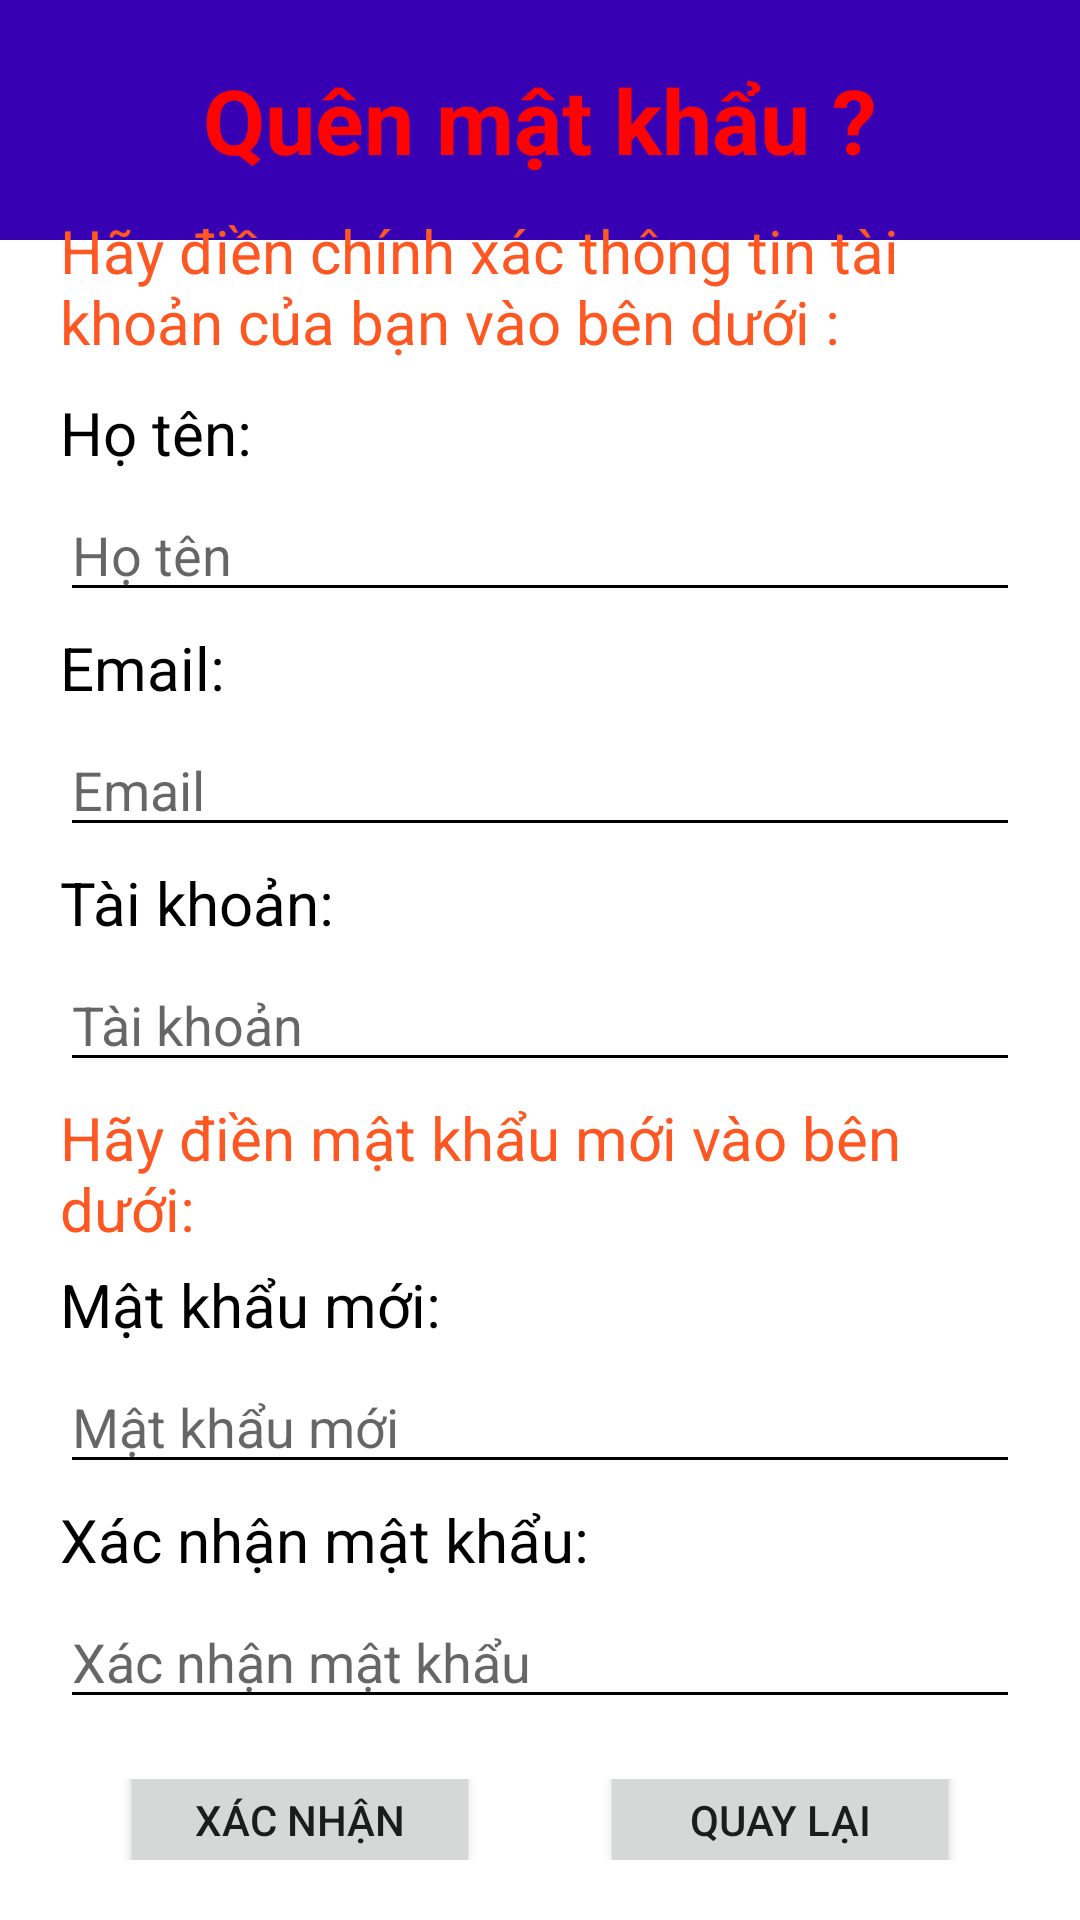

The Android layout XML behind this screen, and the referenced resources:
<!-- AndroidManifest.xml: application theme Theme.Nhom18AndroidXeDap -->
<!-- res/layout/activity_forgot_password.xml -->
<?xml version="1.0" encoding="utf-8"?>
<RelativeLayout xmlns:android="http://schemas.android.com/apk/res/android"
    xmlns:app="http://schemas.android.com/apk/res-auto"
    xmlns:tools="http://schemas.android.com/tools"
    android:layout_width="match_parent"
    android:layout_height="match_parent"
    android:orientation="vertical"
    android:gravity="center"
    tools:context=".ForgotPasswordActivity">

    <TextView
        android:layout_width="match_parent"
        android:layout_height="80dp"
        android:text="Quên mật khẩu ?"
        android:textStyle="bold"
        android:textSize="30dp"
        android:textColor="@color/red"
        android:gravity="center"
        android:background="@color/purple_700"/>

    <LinearLayout
        android:layout_width="match_parent"
        android:layout_height="match_parent"
        android:layout_centerInParent="true"
        android:gravity="center"
        android:orientation="vertical"
        android:padding="20dp">

        <TextView
            android:layout_width="match_parent"
            android:layout_height="wrap_content"
            android:layout_marginTop="50dp"
            android:text="Hãy điền chính xác thông tin tài khoản của bạn vào bên dưới :"
            android:textColor="@color/Orange"
            android:textSize="20dp" />

        <TextView
            android:layout_width="match_parent"
            android:layout_height="wrap_content"
            android:layout_marginTop="10dp"
            android:text="Họ tên:"
            android:textColor="@color/black"
            android:textSize="20dp" />

        <EditText
            android:id="@+id/edtFullNameForgotPassword"
            android:layout_width="match_parent"
            android:layout_height="wrap_content"
            android:layout_marginTop="5dp"
            android:backgroundTint="@color/black"
            android:ems="10"
            android:hint="Họ tên"
            android:imeOptions="actionNext"
            android:inputType="text"
            android:maxLength="100"
            android:textColor="@color/black"
            android:textSize="18dp" />

        <TextView
            android:layout_width="match_parent"
            android:layout_height="wrap_content"
            android:layout_marginTop="5dp"
            android:text="Email:"
            android:textColor="@color/black"
            android:textSize="20dp" />

        <EditText
            android:id="@+id/edtEmailForgotPassword"
            android:layout_width="match_parent"
            android:layout_height="wrap_content"
            android:layout_marginTop="5dp"
            android:layout_marginBottom="5dp"
            android:backgroundTint="@color/black"
            android:ems="15"
            android:hint="Email"
            android:imeOptions="actionNext"
            android:inputType="textEmailAddress"
            android:maxLength="100"
            android:textColor="@color/black"
            android:textSize="18dp" />

        <TextView
            android:layout_width="match_parent"
            android:layout_height="wrap_content"
            android:text="Tài khoản:"
            android:textColor="@color/black"
            android:textSize="20dp" />

        <EditText
            android:id="@+id/edtUserNameForgotPassword"
            android:layout_width="match_parent"
            android:layout_height="wrap_content"
            android:layout_marginTop="5dp"
            android:backgroundTint="@color/black"
            android:ems="15"
            android:hint="Tài khoản"
            android:imeOptions="actionNext"
            android:inputType="text"
            android:maxLength="100"
            android:textColor="@color/black"
            android:textSize="18dp" />

        <TextView
            android:layout_width="match_parent"
            android:layout_height="wrap_content"
            android:layout_marginTop="5dp"
            android:text="Hãy điền mật khẩu mới vào bên dưới:"
            android:textColor="@color/Orange"
            android:textSize="20dp" />

        <TextView
            android:layout_width="match_parent"
            android:layout_height="wrap_content"
            android:layout_marginTop="5dp"
            android:text="Mật khẩu mới:"
            android:textColor="@color/black"
            android:textSize="20dp" />

        <EditText
            android:id="@+id/edtNewPasswordForgotPassword"
            android:layout_width="match_parent"
            android:layout_height="wrap_content"
            android:layout_marginTop="5dp"
            android:backgroundTint="@color/black"
            android:ems="15"
            android:hint="Mật khẩu mới"
            android:imeOptions="actionNone"
            android:inputType="textPassword"
            android:maxLength="100"
            android:textColor="@color/black"
            android:textSize="18dp" />

        <TextView
            android:layout_width="match_parent"
            android:layout_height="wrap_content"
            android:layout_marginTop="5dp"
            android:text="Xác nhận mật khẩu:"
            android:textColor="@color/black"
            android:textSize="20dp" />

        <EditText
            android:id="@+id/edt_ReNewPassword_ForgotPassword"
            android:layout_width="match_parent"
            android:layout_height="wrap_content"
            android:layout_marginTop="5dp"
            android:backgroundTint="@color/black"
            android:ems="15"
            android:hint="Xác nhận mật khẩu"
            android:imeOptions="actionNone"
            android:inputType="textPassword"
            android:maxLength="100"
            android:textColor="@color/black"
            android:textSize="18dp" />

        <LinearLayout
            android:layout_width="match_parent"
            android:layout_height="wrap_content"
            android:layout_marginTop="20dp"
            android:gravity="center"
            android:orientation="horizontal">

            <Button
                android:id="@+id/btnConfirmForgotPassword"
                android:layout_width="120dp"
                android:layout_height="60dp"
                android:layout_marginRight="40dp"
                android:text="Xác nhận" />

            <Button
                android:id="@+id/btnBackForgotPassword"
                android:layout_width="120dp"
                android:layout_height="60dp"
                android:text="Quay lại" />
        </LinearLayout>

    </LinearLayout>

</RelativeLayout>
<!-- resources referenced by this layout -->
<resources>
  <color name="Orange">#FF5722</color>
  <color name="black">#FF000000</color>
  <color name="purple_700">#FF3700B3</color>
  <color name="red">#FF0202</color>
  <style name="Theme.Nhom18AndroidXeDap" parent="Theme.MaterialComponents.DayNight.NoActionBar">
          
          <item name="colorPrimary">@color/purple_500</item>
          <item name="colorPrimaryVariant">@color/purple_700</item>
          <item name="colorOnPrimary">@color/white</item>
          
          <item name="colorSecondary">@color/teal_200</item>
          <item name="colorSecondaryVariant">@color/teal_700</item>
          <item name="colorOnSecondary">@color/black</item>
          
          <item name="android:statusBarColor" tools:targetApi="l">?attr/colorPrimaryVariant</item>
          
      </style>
  <color name="purple_500">#FF6200EE</color>
  <color name="white">#FFFFFFFF</color>
  <color name="teal_200">#FF03DAC5</color>
  <color name="teal_700">#FF018786</color>
</resources>
